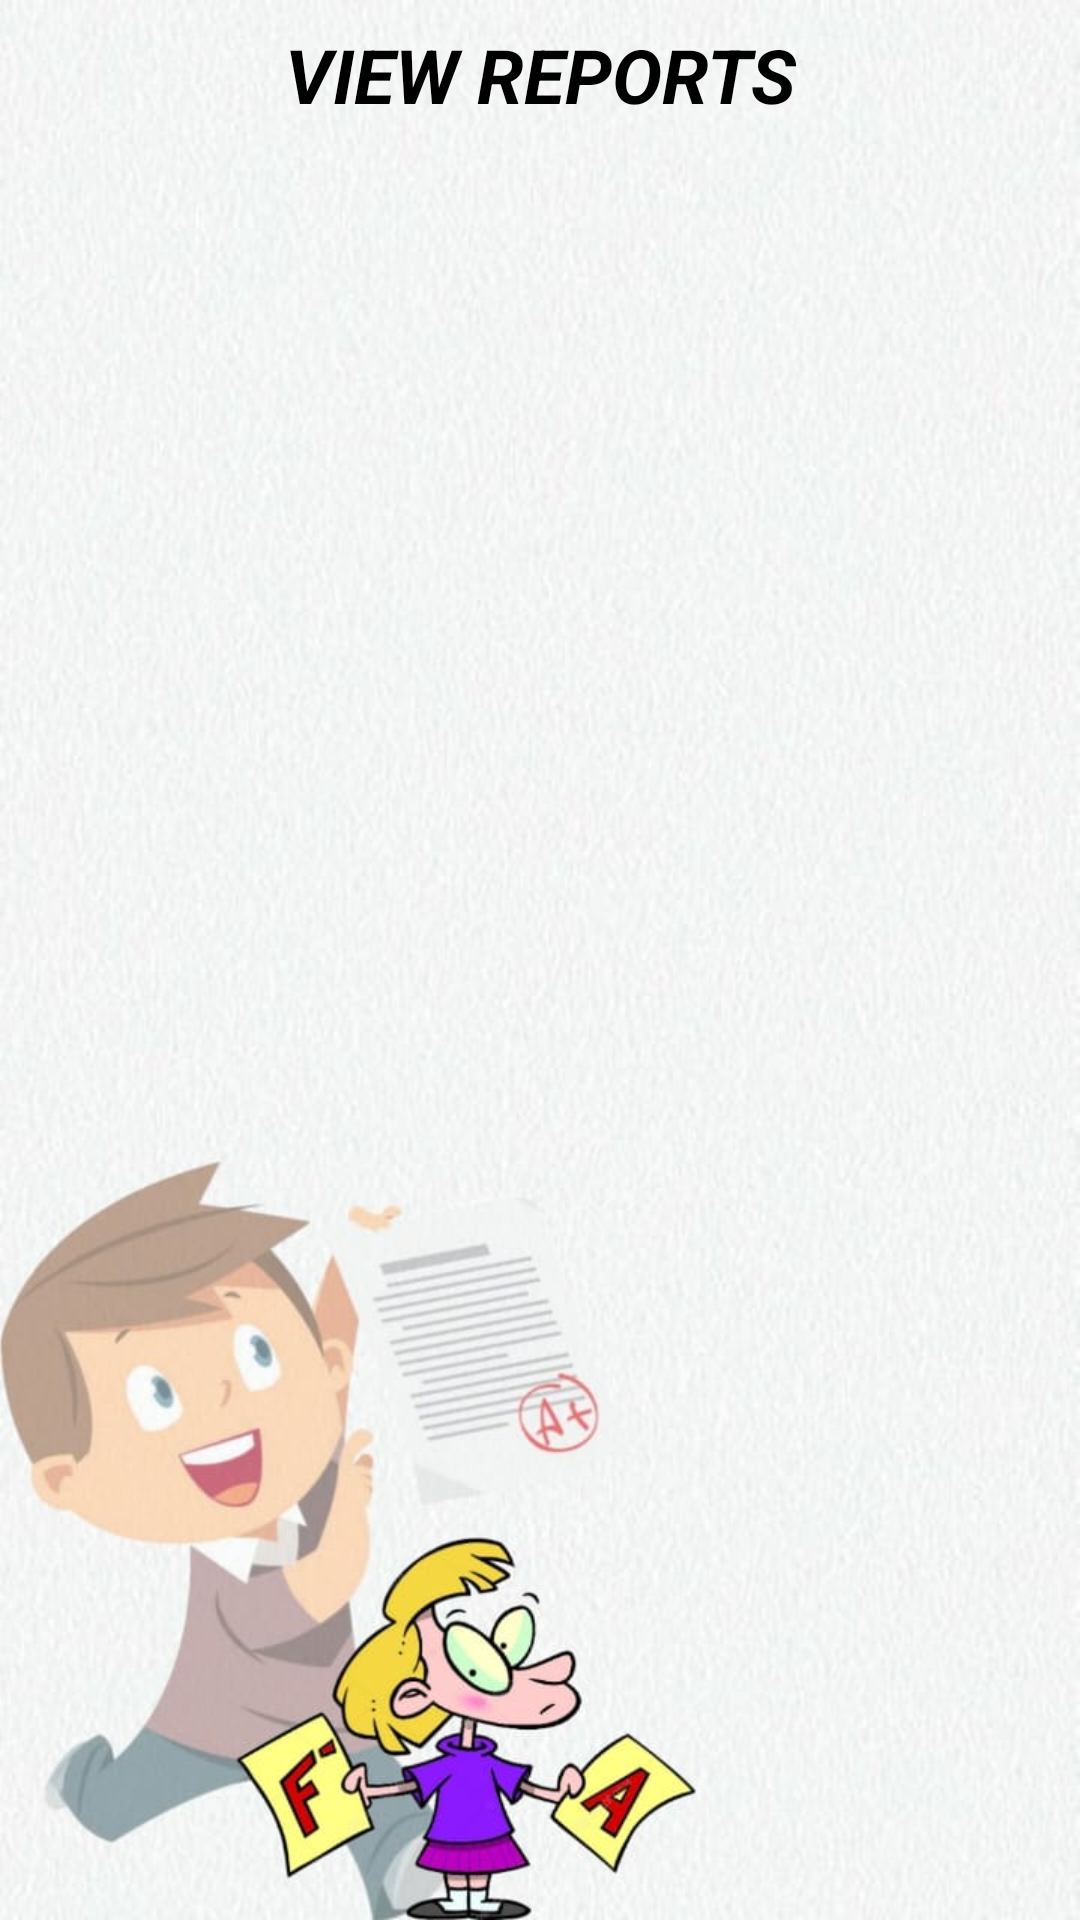

Reconstruct the res/layout file that produces this screen, plus the resources it refers to.
<!-- AndroidManifest.xml: application theme Theme.MainProject -->
<!-- res/layout/activity_main23.xml -->
<?xml version="1.0" encoding="utf-8"?>
<LinearLayout
    xmlns:android="http://schemas.android.com/apk/res/android"
    xmlns:app="http://schemas.android.com/apk/res-auto"
    xmlns:tools="http://schemas.android.com/tools"
    android:layout_width="match_parent"
    android:layout_height="match_parent"
    tools:context=".MainActivity23"
    android:orientation="vertical"
    android:background="@drawable/viewbackimage">
    <TextView
        android:layout_width="match_parent"
        android:layout_height="50dp"
        android:hint="VIEW REPORTS"
        android:gravity="center"
        android:textSize="25dp"
        android:textStyle="bold|italic"
        android:textColorHint="@color/black"
        ></TextView>
    <ListView
        android:id="@+id/listn"
        android:layout_width="match_parent"
        android:layout_height="650dp"
        android:layout_marginTop="30dp"
        android:scrollbars="vertical"
        ></ListView>

</LinearLayout>
<!-- resources referenced by this layout -->
<resources>
  <!-- drawable viewbackimage: jpg bitmap (drawable, 68886 bytes) -->
  <style name="Theme.MainProject" parent="Base.Theme.MainProject" />
  <style name="Base.Theme.MainProject" parent="Theme.AppCompat.Light.DarkActionBar">
          
          
      </style>
  <!-- not gathered from this repository: default colours our renderer supplied (Android Studio template values) -->
  <color name="black">#FF000000</color>
</resources>
